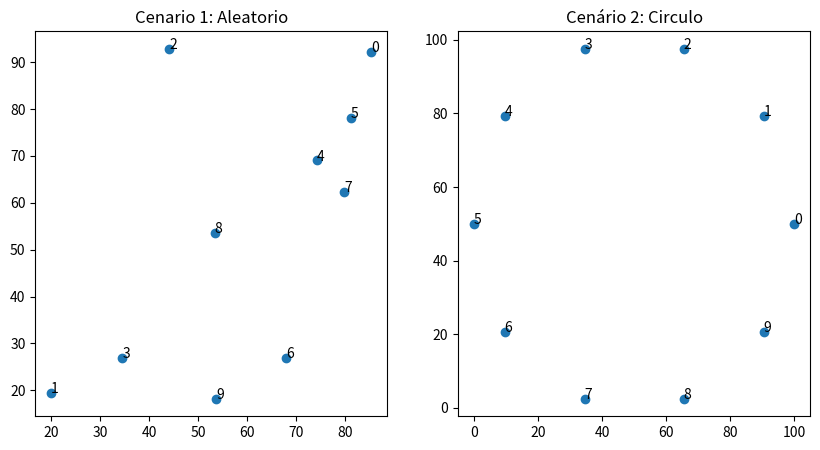
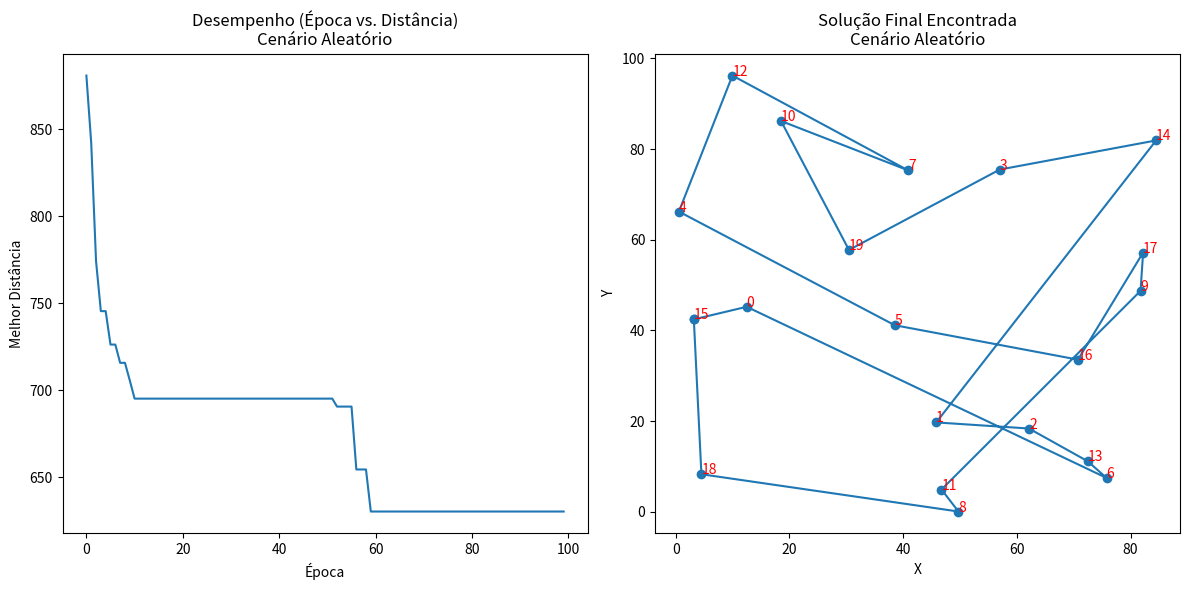
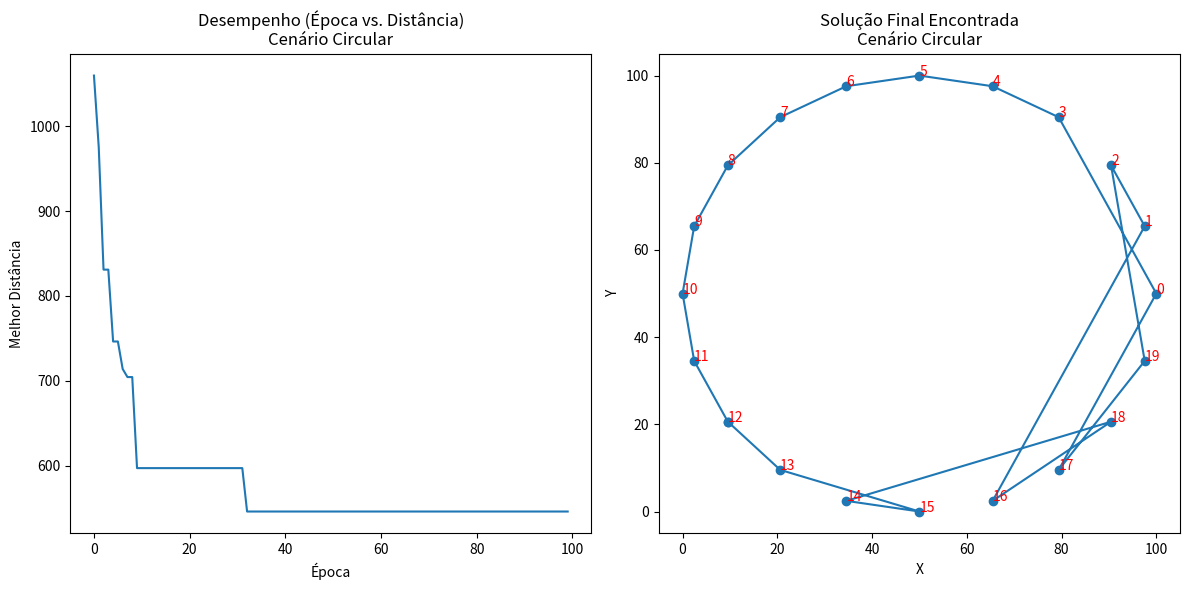

Here is the Python script that generated these plots, in order:
import numpy as np
import random
import matplotlib.pyplot as plt

def gerar_pontos_aleatorios (n_pontos, largura_max=100, altura_max=100):
    pontos = np.random.rand(n_pontos, 2)
    pontos [:, 0] *= largura_max
    pontos [:, 1] *= altura_max
    return pontos

def gerar_pontos_circulares (n_pontos, raio=50, centro_x=50, centro_y=50):
    pontos = []
    for i in range(n_pontos):
        angulo = (2 * np.pi * i) / n_pontos
        x = centro_x + raio * np.cos(angulo)
        y = centro_y + raio * np.sin(angulo)
        pontos.append((x,y))
    return np.array (pontos)
    
N_PONTOS = 10

pontos_aleatorios = gerar_pontos_aleatorios(N_PONTOS)

pontos_circulares = gerar_pontos_circulares(N_PONTOS)

plt.figure(figsize=(10, 5))

plt.subplot(1, 2, 1)
plt.title ("Cenario 1: Aleatorio")
plt.scatter(pontos_aleatorios[:, 0], pontos_aleatorios[:, 1])
for i, (x,y) in enumerate(pontos_aleatorios):
    plt.text(x, y, str(i))

plt.subplot(1, 2, 2)
plt.title("Cenário 2: Circulo")
plt.scatter(pontos_circulares[:, 0],pontos_circulares[:, 1])
for i, (x,y) in enumerate(pontos_circulares):
    plt.text(x, y, str(i))

plt.show


def calcular_distancia_total(caminho, pontos):
    distancia_total = 0
    
    for i in range(len(caminho)):
        ponto_atual = caminho[i]
        
        ponto_proximo = caminho[0] if (i + 1) == len(caminho) else caminho[i+1]
        
        coord_atual = pontos[ponto_atual]
        coord_proxima = pontos[ponto_proximo]
        
        distancia_total += np.linalg.norm(coord_atual - coord_proxima)
        
    return distancia_total

# Agora, a função de aptidão (fitness)
def calcular_aptidao(caminho, pontos):
    distancia = calcular_distancia_total(caminho, pontos)
    
    if distancia == 0:
        return float('inf') 
        
    return 1.0 / distancia

# --- Funções de ajuda para o Indivíduo ---

def criar_individuo_aleatorio(n_pontos):
    individuo = random.sample(range(n_pontos), n_pontos)
    return individuo

# --- Testando o que fizemos ---
print("\n--- Teste das novas funções ---")

# Vamos usar o cenário do círculo (pontos_circulares) que já criamos
print(f"Usando {N_PONTOS} pontos do cenário circular.")

caminho_ordenado = list(range(N_PONTOS)) 
dist_ordenada = calcular_distancia_total(caminho_ordenado, pontos_circulares)
aptidao_ordenada = calcular_aptidao(caminho_ordenado, pontos_circulares)

print(f"Caminho Ordenado: {caminho_ordenado}")
print(f"Distância (Ordenado): {dist_ordenada:.2f}")
print(f"Aptidão (Ordenado): {aptidao_ordenada:.4f}")
print("-" * 20)

caminho_aleatorio = criar_individuo_aleatorio(N_PONTOS)
dist_aleatoria = calcular_distancia_total(caminho_aleatorio, pontos_circulares)
aptidao_aleatoria = calcular_aptidao(caminho_aleatorio, pontos_circulares)

print(f"Caminho Aleatório: {caminho_aleatorio}")
print(f"Distância (Aleatório): {dist_aleatoria:.2f}")
print(f"Aptidão (Aleatório): {aptidao_aleatoria:.4f}")

# --- PASSO 3: Operadores Genéticos (População, Seleção, Cruzamento, Mutação) ---

# --- 3.1: Parâmetros do Algoritmo ---
# Vamos definir nossas "regras do jogo" aqui
TAMANHO_POPULACAO = 50     # Quantos indivíduos (caminhos) em cada geração
TAXA_ELITISMO = 0.1        # 10% dos melhores vão direto para a próxima geração
TAXA_MUTACAO = 0.01        # 1% de chance de um indivíduo sofrer mutação

# --- 3.2: Criar a População Inicial ---
def criar_populacao_inicial(n_individuos, n_pontos):
    """Cria uma lista de indivíduos aleatórios."""
    populacao = []
    for _ in range(n_individuos):
        populacao.append(criar_individuo_aleatorio(n_pontos))
    return populacao

# --- 3.3: Seleção (Explicação vale 1 ponto) ---
def selecao_por_torneio(populacao, aptidoes, k=3):
    """
    Seleciona um 'pai' usando o método do Torneio.
    k = quantos indivíduos vão 'batalhar' no torneio.
    """
    # Sorteia k índices aleatórios da população
    indices_torneio = random.sample(range(len(populacao)), k)
    
    # Encontra o índice do vencedor (maior aptidão)
    indice_vencedor = -1
    melhor_aptidao = -1.0 # -1 (qualquer aptidão real será maior)
    
    for i in indices_torneio:
        if aptidoes[i] > melhor_aptidao:
            melhor_aptidao = aptidoes[i]
            indice_vencedor = i
            
    # Retorna o indivíduo vencedor (o 'pai' ou 'mãe')
    return populacao[indice_vencedor]

# --- 3.4: Cruzamento (Explicação vale 2 pontos) ---
def cruzamento_ordenado(pai1, pai2):
    """
    Gera um filho usando Crossover Ordenado (OX).
    Garante que o filho é uma permutação válida.
    """
    tamanho = len(pai1)
    
    # 1. Sorteia dois pontos de corte (início e fim do 'miolo')
    inicio, fim = sorted(random.sample(range(tamanho), 2))
    
    # 2. Cria o filho com 'None' (vazio)
    filho = [None] * tamanho
    
    # 3. Copia o 'miolo' do pai1 para o filho
    miolo_pai1 = pai1[inicio : fim + 1]
    filho[inicio : fim + 1] = miolo_pai1
    
    # 4. Pega os genes do pai2 que *não* estão no miolo
    ponteiro_pai2 = 0
    ponteiro_filho = 0
    
    while None in filho: # Enquanto o filho não estiver completo
        # Acha a próxima posição vazia no filho
        if ponteiro_filho == inicio:
            ponteiro_filho = fim + 1 # Pula o miolo que já copiamos
        
        # Pega o gene do pai2
        gene_pai2 = pai2[ponteiro_pai2]
        ponteiro_pai2 += 1 # Move para o próximo gene do pai2
        
        # Se esse gene do pai2 *NÃO* estiver no miolo, adiciona no filho
        if gene_pai2 not in miolo_pai1:
            filho[ponteiro_filho] = gene_pai2
            ponteiro_filho += 1 # Move para o próximo espaço vazio do filho
            
    return filho

# --- 3.5: Mutação (Explicação vale 1 ponto) ---
def mutacao_por_troca(individuo, taxa_mutacao):
    """
    Aplica a mutação de troca (Swap Mutation).
    Com uma chance (taxa_mutacao), troca dois genes de lugar.
    """
    # Verifica se a mutação "acontece"
    if random.random() < taxa_mutacao:
        # Sorteia duas posições (índices) aleatórias para trocar
        pos1, pos2 = random.sample(range(len(individuo)), 2)
        
        # Faz a troca (swap)
        individuo[pos1], individuo[pos2] = individuo[pos2], individuo[pos1]
        
    return individuo

# --- PASSO 4: O Motor da Evolução e Análise ---

import time # Vamos precisar para o bônus (medir o tempo)

def rodar_ga(pontos, n_epocas):
    """
    Função principal que executa o Algoritmo Genético.
    """
    print(f"\nIniciando GA para {len(pontos)} pontos por {n_epocas} épocas...")
    
    # Pega o número de pontos do array de coordenadas
    n_pontos = len(pontos)
    
    # 1. CRIA A POPULAÇÃO INICIAL
    populacao = criar_populacao_inicial(TAMANHO_POPULACAO, n_pontos)
    
    # Guarda o melhor caminho e distância já encontrados (começa com infinito)
    melhor_distancia_global = float('inf')
    melhor_caminho_global = None
    
    # Lista para guardar a melhor distância de CADA época (para o gráfico)
    historico_distancias = []

    # --- INÍCIO DO LOOP DE EVOLUÇÃO ---
    for epoca in range(n_epocas):
        
        # 2. AVALIAÇÃO (Calcula aptidão de todos)
        aptidoes = []
        for individuo in populacao:
            aptidoes.append(calcular_aptidao(individuo, pontos))
            
        # Encontra a melhor distância *desta* época
        melhor_distancia_epoca = 1.0 / max(aptidoes) # max(aptidões) = 1 / min(dist)
        historico_distancias.append(melhor_distancia_epoca)
        
        # Atualiza o melhor global (se o desta época for melhor)
        if melhor_distancia_epoca < melhor_distancia_global:
            melhor_distancia_global = melhor_distancia_epoca
            # Encontra o índice do melhor e guarda o caminho
            indice_melhor = np.argmax(aptidoes) 
            melhor_caminho_global = populacao[indice_melhor]
            
            # Print para acompanhar o progresso
            print(f"Época {epoca}: Nova melhor distância = {melhor_distancia_global:.2f}")

        # 3. CRIA A NOVA GERAÇÃO
        nova_populacao = []
        
        # 3.1 Elitismo: Passa os melhores direto
        n_elite = int(TAMANHO_POPULACAO * TAXA_ELITISMO)
        
        # Pega os índices dos 'n_elite' melhores (os que têm maior aptidão)
        indices_ordenados = np.argsort(aptidoes)[::-1] # [::-1] inverte (pega os maiores)
        
        for i in range(n_elite):
            indice_elite = indices_ordenados[i]
            nova_populacao.append(populacao[indice_elite])
            
        # 3.2 Preenchimento: Cria o resto com cruzamento e mutação
        n_filhos = TAMANHO_POPULACAO - n_elite
        
        for _ in range(n_filhos):
            # Seleciona os pais
            pai1 = selecao_por_torneio(populacao, aptidoes)
            pai2 = selecao_por_torneio(populacao, aptidoes)
            
            # Cria o filho
            filho = cruzamento_ordenado(pai1, pai2)
            
            # Aplica (ou não) a mutação
            filho_mutado = mutacao_por_troca(filho, TAXA_MUTACAO)
            
            # Adiciona o filho na nova geração
            nova_populacao.append(filho_mutado)
            
        # 4. ATUALIZA A POPULAÇÃO
        # A nova geração vira a população atual para a próxima época
        populacao = nova_populacao
        
    # --- FIM DO LOOP DE EVOLUÇÃO ---
    
    print(f"GA finalizado! Melhor distância encontrada: {melhor_distancia_global:.2f}")
    
    # Retorna o melhor caminho e o histórico para o gráfico
    return melhor_caminho_global, historico_distancias

def plotar_solucao(pontos, caminho, historico_dist, titulo):
    """
    Função para plotar os resultados:
    1. O gráfico de desempenho (distância vs. época)
    2. O caminho final encontrado
    """
    
    # --- Gráfico 1: Desempenho (Evolução) ---
    plt.figure(figsize=(12, 6))
    
    plt.subplot(1, 2, 1)
    plt.plot(historico_dist)
    plt.title(f"Desempenho (Época vs. Distância)\n{titulo}")
    plt.xlabel("Época")
    plt.ylabel("Melhor Distância")
    
    # --- Gráfico 2: Solução (Caminho Final) ---
    plt.subplot(1, 2, 2)
    
    # Coloca os pontos do caminho na ordem correta
    pontos_ordenados = pontos[caminho]
    
    # Adiciona o primeiro ponto no final para fechar o ciclo
    pontos_ordenados = np.vstack([pontos_ordenados, pontos_ordenados[0]])
    
    # Desenha as linhas (o caminho)
    plt.plot(pontos_ordenados[:, 0], pontos_ordenados[:, 1], 'o-') # 'o-' = bolinha com linha
    
    # Coloca os números das cidades
    for i, (x, y) in enumerate(pontos):
        plt.text(x, y, str(i), color="red", fontsize=10)
        
    plt.title(f"Solução Final Encontrada\n{titulo}")
    plt.xlabel("X")
    plt.ylabel("Y")
    
    plt.tight_layout() # Ajusta o layout para não sobrepor
    plt.show() # MOSTRA A JANELA COM OS DOIS GRÁFICOS


# --- BLOCO PRINCIPAL DE EXECUÇÃO ---
# É aqui que a gente "aperta o play"
if __name__ == "__main__":
    
    # --- Parâmetros Gerais ---
    # Vamos aumentar o número de pontos para o teste ser mais legal
    N_PONTOS_TESTE = 20
    N_EPOCAS = 100 # Quantas gerações vamos rodar
    
    # Sobrescreve as variáveis do Passo 1 (opcional, mas bom para testar)
    pontos_aleatorios = gerar_pontos_aleatorios(N_PONTOS_TESTE)
    pontos_circulares = gerar_pontos_circulares(N_PONTOS_TESTE)

    # --- CENÁRIO 1: ALEATÓRIO (Vale 2,5 pontos) ---
    print("--- INICIANDO CENÁRIO ALEATÓRIO ---")
    
    # Medindo o tempo (BÔNUS)
    tempo_inicio_aleatorio = time.time()
    
    melhor_caminho_aleatorio, historico_aleatorio = rodar_ga(pontos_aleatorios, N_EPOCAS)
    
    tempo_fim_aleatorio = time.time()
    print(f"Tempo de execução (Aleatório): {tempo_fim_aleatorio - tempo_inicio_aleatorio:.2f} segundos")
    
    # Plotar os resultados do cenário aleatório
    plotar_solucao(pontos_aleatorios, melhor_caminho_aleatorio, historico_aleatorio, "Cenário Aleatório")

    # --- CENÁRIO 2: CIRCULAR (Vale 2,5 pontos) ---
    print("\n--- INICIANDO CENÁRIO CIRCULAR ---")
    
    # Medindo o tempo (BÔNUS)
    tempo_inicio_circular = time.time()
    
    melhor_caminho_circular, historico_circular = rodar_ga(pontos_circulares, N_EPOCAS)
    
    tempo_fim_circular = time.time()
    print(f"Tempo de execução (Circular): {tempo_fim_circular - tempo_inicio_circular:.2f} segundos")

    # Plotar os resultados do cenário circular
    plotar_solucao(pontos_circulares, melhor_caminho_circular, historico_circular, "Cenário Circular")
    
    print("\n--- FIM DO TRABALHO ---")